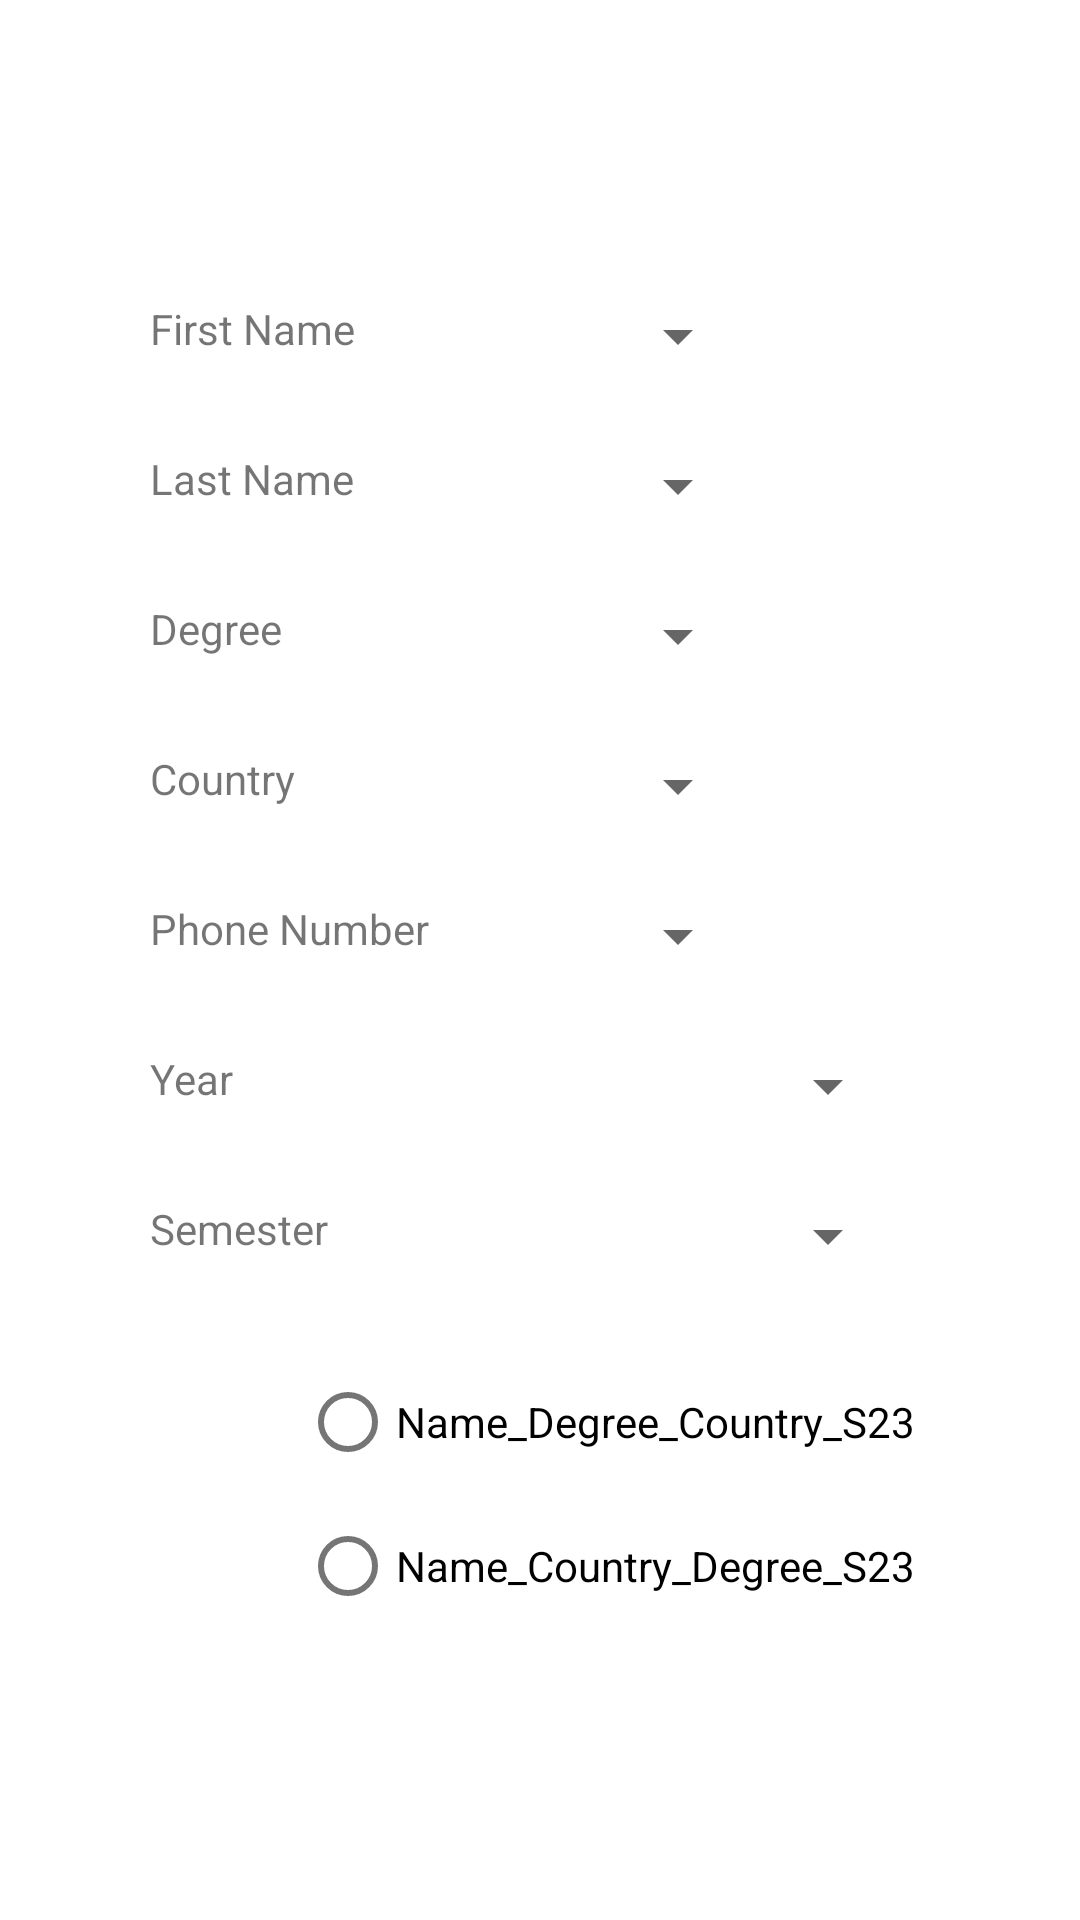

Reconstruct the res/layout file that produces this screen, plus the resources it refers to.
<!-- AndroidManifest.xml: application theme Theme.ContactSavertest2 -->
<!-- res/layout/fragment_details.xml -->
<?xml version="1.0" encoding="utf-8"?>
<FrameLayout xmlns:android="http://schemas.android.com/apk/res/android"
    xmlns:tools="http://schemas.android.com/tools"
    android:layout_width="match_parent"
    android:layout_height="match_parent"
    tools:context=".ui.main.DetailsFragment">



        <TextView
            android:id="@+id/textViewFName"
            android:textAlignment="center"
            android:layout_marginTop="100dp"
            android:layout_marginStart="50dp"
            android:layout_width="wrap_content"
            android:layout_height="wrap_content"
            android:text="First Name" />


    <TextView
        android:id="@+id/textViewLName"
        android:textAlignment="center"
        android:layout_marginTop="150dp"
        android:layout_marginStart="50dp"
        android:layout_width="wrap_content"
        android:layout_height="wrap_content"
        android:text="Last Name" />

    <TextView
        android:id="@+id/textViewDegree"
        android:textAlignment="center"
        android:layout_marginTop="200dp"
        android:layout_marginStart="50dp"
        android:layout_width="wrap_content"
        android:layout_height="wrap_content"
        android:text="Degree" />

    <TextView
        android:id="@+id/textViewCountry"
        android:textAlignment="center"
        android:layout_marginTop="250dp"
        android:layout_marginStart="50dp"
        android:layout_width="wrap_content"
        android:layout_height="wrap_content"
        android:text="Country" />

    <TextView
        android:id="@+id/textViewPhnumber"
        android:textAlignment="center"
        android:layout_marginTop="300dp"
        android:layout_marginStart="50dp"
        android:layout_width="wrap_content"
        android:layout_height="wrap_content"
        android:text="Phone Number" />
    <TextView
        android:id="@+id/textViewYear"
        android:textAlignment="center"
        android:layout_marginTop="350dp"
        android:layout_marginStart="50dp"
        android:layout_width="wrap_content"
        android:layout_height="wrap_content"
        android:text="Year" />

    <TextView
        android:id="@+id/textViewSemester"
        android:textAlignment="center"
        android:layout_marginTop="400dp"
        android:layout_marginStart="50dp"
        android:layout_width="wrap_content"
        android:layout_height="wrap_content"
        android:text="Semester" />

    <Spinner

        android:id="@+id/FNamespinner"
        android:layout_marginTop="100dp"
        android:layout_marginStart="150dp"
        android:layout_width="100dp"
        android:layout_height="wrap_content" />

    <Spinner

        android:id="@+id/LNamespinner"
        android:layout_marginTop="150dp"
        android:layout_marginStart="150dp"
        android:layout_width="100dp"
        android:layout_height="wrap_content" />
    <Spinner

        android:id="@+id/Degreespinner"
        android:layout_marginTop="200dp"
        android:layout_marginStart="150dp"
        android:layout_width="100dp"
        android:layout_height="wrap_content" />
    <Spinner

        android:id="@+id/Countryspinner"
        android:layout_marginTop="250dp"
        android:layout_marginStart="150dp"
        android:layout_width="100dp"
        android:layout_height="wrap_content" />

    <Spinner

        android:id="@+id/Numberspinner"
        android:layout_marginTop="300dp"
        android:layout_marginStart="150dp"
        android:layout_width="100dp"
        android:layout_height="wrap_content" />

    <Spinner

        android:id="@+id/Yearspinner"
        android:layout_marginTop="350dp"
        android:layout_marginStart="150dp"
        android:layout_width="150dp"

        android:layout_height="wrap_content" />
    <Spinner

        android:id="@+id/Semesterspinner"
        android:layout_marginTop="400dp"
        android:layout_marginStart="150dp"
        android:layout_width="150dp"
        android:layout_height="wrap_content" />

    <RadioGroup
        android:id="@+id/radioGroup"
        android:layout_width="wrap_content"
        android:layout_height="wrap_content"
        android:layout_marginTop="450dp"
        android:layout_marginStart="100dp">

        <RadioButton
            android:id="@+id/radioButton2"
            android:layout_width="match_parent"
            android:layout_height="wrap_content"
            android:text="Name_Degree_Country_S23" />

        <RadioButton
            android:id="@+id/radioButton"
            android:layout_width="match_parent"
            android:layout_height="wrap_content"
            android:text="Name_Country_Degree_S23" />
    </RadioGroup>


</FrameLayout>
<!-- resources referenced by this layout -->
<resources>
  <style name="Theme.ContactSavertest2" parent="Theme.MaterialComponents.DayNight.DarkActionBar">
          
          <item name="colorPrimary">@color/purple_500</item>
          <item name="colorPrimaryVariant">@color/purple_700</item>
          <item name="colorOnPrimary">@color/white</item>
          
          <item name="colorSecondary">@color/teal_200</item>
          <item name="colorSecondaryVariant">@color/teal_700</item>
          <item name="colorOnSecondary">@color/black</item>
          
          <item name="android:statusBarColor">?attr/colorPrimaryVariant</item>
          
      </style>
  <!-- not gathered from this repository: default colours our renderer supplied (Android Studio template values) -->
  <color name="purple_500">#FF6200EE</color>
  <color name="purple_700">#FF3700B3</color>
  <color name="teal_200">#FF03DAC5</color>
  <color name="teal_700">#FF018786</color>
  <color name="black">#FF000000</color>
  <color name="white">#FFFFFFFF</color>
</resources>
